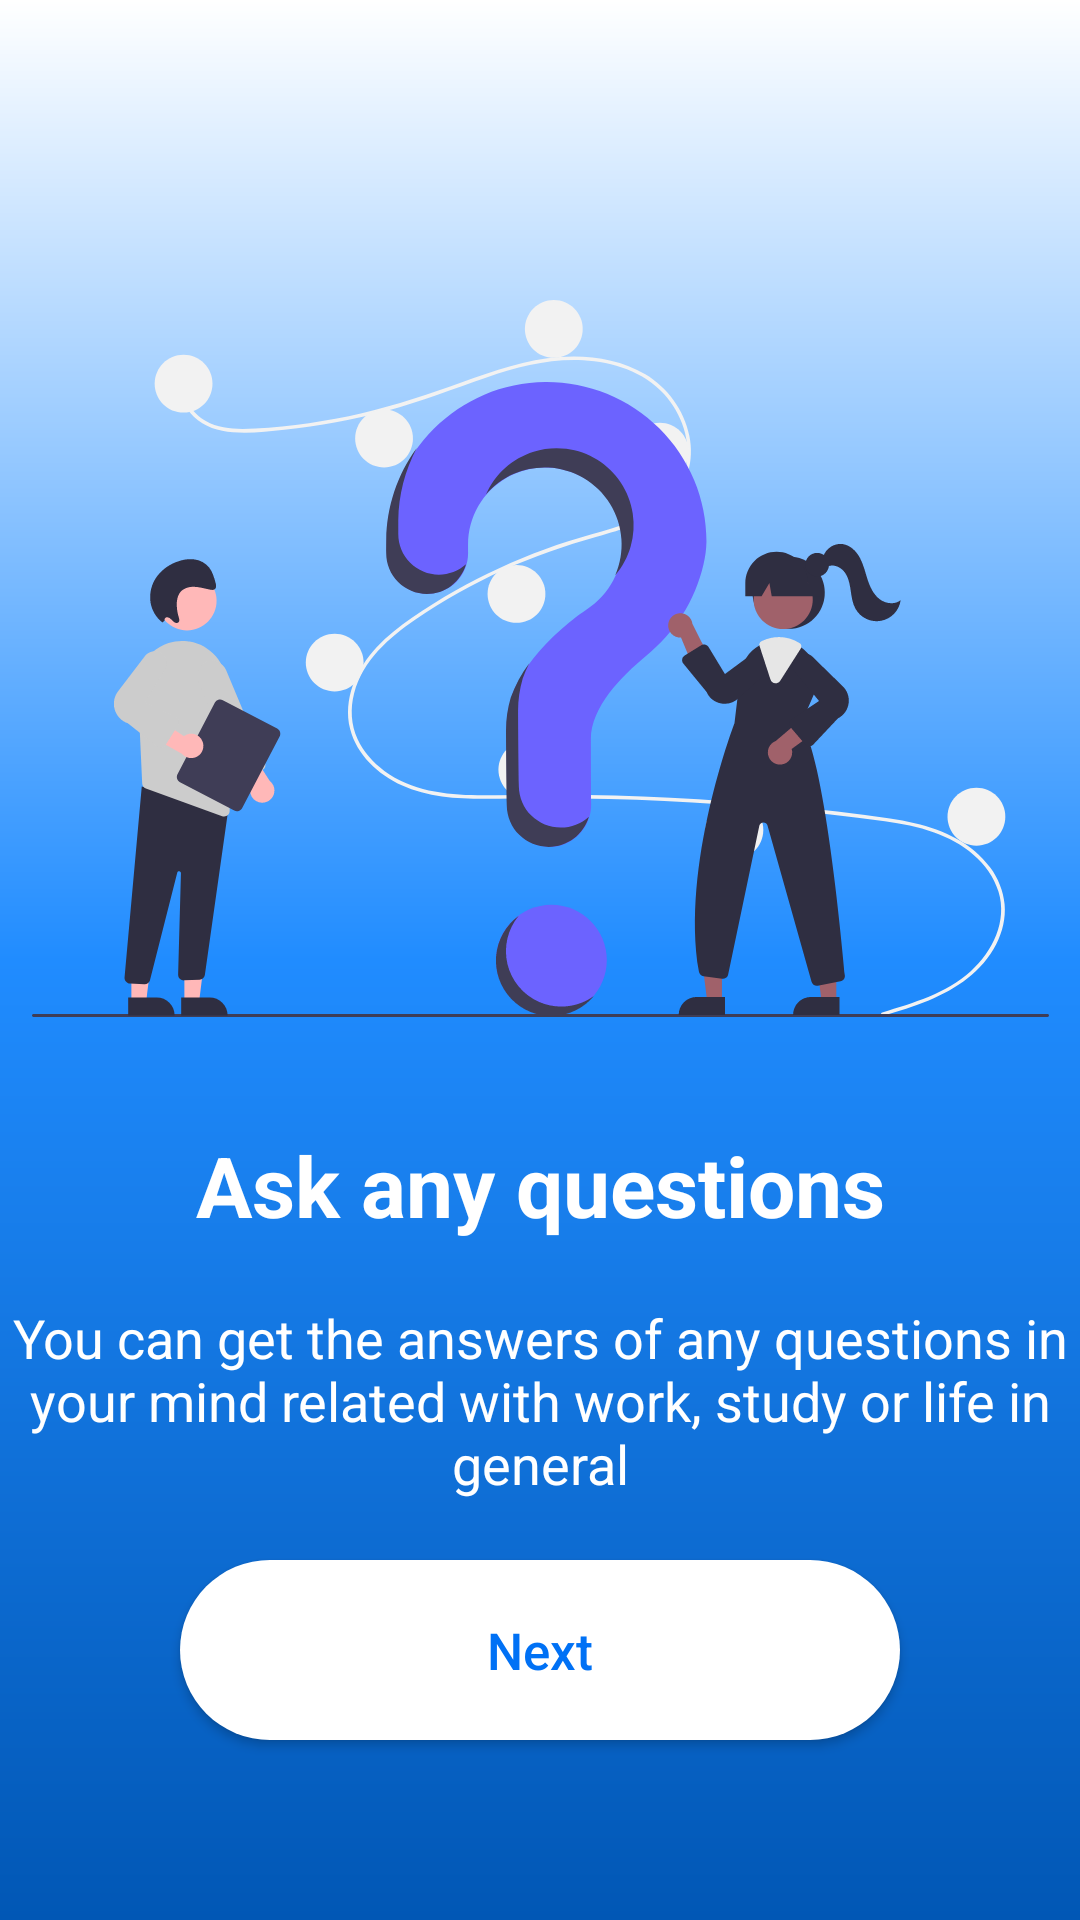

Produce the Android XML layout that renders to this screen, including the resource entries it uses.
<!-- AndroidManifest.xml: application theme Theme.AIChatBot -->
<!-- res/layout/fragment_page_two.xml -->
<?xml version="1.0" encoding="utf-8"?>
<androidx.constraintlayout.widget.ConstraintLayout xmlns:android="http://schemas.android.com/apk/res/android"
    xmlns:app="http://schemas.android.com/apk/res-auto"
    xmlns:tools="http://schemas.android.com/tools"
    android:layout_width="match_parent"
    android:layout_height="match_parent"
    android:background="@drawable/intro_bg"
    tools:context=".intro.PageOneFragment">

    <ImageView
        android:layout_width="wrap_content"
        android:layout_height="wrap_content"
        android:layout_marginTop="100dp"
        android:src="@drawable/page2"
        app:layout_constraintEnd_toEndOf="parent"
        app:layout_constraintStart_toStartOf="parent"
        app:layout_constraintTop_toTopOf="parent" />


    <TextView
        android:id="@+id/title"
        android:layout_width="wrap_content"
        android:layout_height="wrap_content"
        android:layout_marginBottom="20dp"
        android:fontFamily="sans-serif"
        android:gravity="center"
        android:text="@string/ask_any_questions"
        android:textColor="@color/white1"
        android:textSize="28dp"
        android:textStyle="bold"
        app:layout_constraintBottom_toTopOf="@+id/desc"
        app:layout_constraintEnd_toEndOf="parent"
        app:layout_constraintStart_toStartOf="parent" />

    <TextView
        android:id="@+id/desc"
        android:layout_width="wrap_content"
        android:layout_height="wrap_content"
        android:layout_marginBottom="20dp"
        android:fontFamily="sans-serif"
        android:gravity="center"
        android:text="@string/you_can_get_the_answers_of_any_questions_in_your_mind_related_with_work_study_or_life_in_general"
        android:textColor="@color/white1"
        android:textSize="18dp"
        app:layout_constraintBottom_toTopOf="@+id/next"
        app:layout_constraintEnd_toEndOf="parent"
        app:layout_constraintStart_toStartOf="parent" />

    <Button
        android:id="@+id/next"
        android:layout_width="match_parent"
        android:layout_height="60dp"
        android:layout_margin="60dp"
        android:background="@drawable/intro_button"
        android:elevation="8dp"
        android:text="@string/next"
        android:textAllCaps="false"
        android:textColor="#0071F5"
        android:textSize="17dp"
        app:layout_constraintBottom_toBottomOf="parent" />
</androidx.constraintlayout.widget.ConstraintLayout>
<!-- resources referenced by this layout -->
<resources>
  <color name="white1">#FFFFFF</color>
  <!-- drawable intro_bg (drawable) -->
  <?xml version="1.0" encoding="utf-8"?>
  <shape xmlns:android="http://schemas.android.com/apk/res/android">
      <gradient
          android:startColor="#FFFFFF"
          android:centerColor="#208CFF"
          android:endColor="#0157B5"
          android:angle="270" />
  </shape>
  <!-- drawable intro_button (drawable) -->
  <?xml version="1.0" encoding="utf-8"?>
  <shape xmlns:android="http://schemas.android.com/apk/res/android"
      android:shape="rectangle">
      <solid android:color="#FFFFFF"/>
      <corners android:radius="120dp"/>
  
  </shape>
  <!-- drawable page2: vector/xml drawable (drawable, 22131 chars, omitted) -->
  <string name="ask_any_questions">Ask any questions</string>
  <string name="next">Next</string>
  <string name="you_can_get_the_answers_of_any_questions_in_your_mind_related_with_work_study_or_life_in_general">You can get the answers of any questions in your mind related with work, study or life in general</string>
  <style name="Theme.AIChatBot" parent="Theme.Design.Light.NoActionBar">
          
          <item name="colorPrimary">@color/purple_500</item>
          <item name="colorPrimaryVariant">@color/purple_700</item>
          <item name="colorOnPrimary">@color/white</item>
          
          <item name="colorSecondary">@color/teal_200</item>
          <item name="colorSecondaryVariant">@color/teal_700</item>
          <item name="colorOnSecondary">@color/black</item>
          
          <item name="android:statusBarColor">?attr/colorPrimaryVariant</item>
          
      </style>
  <color name="purple_500">#000000</color>
  <color name="purple_700">#000000</color>
  <color name="white">#FFFFFFFF</color>
  <color name="teal_200">#FF03DAC5</color>
  <color name="teal_700">#FF018786</color>
  <color name="black">#FF000000</color>
</resources>
